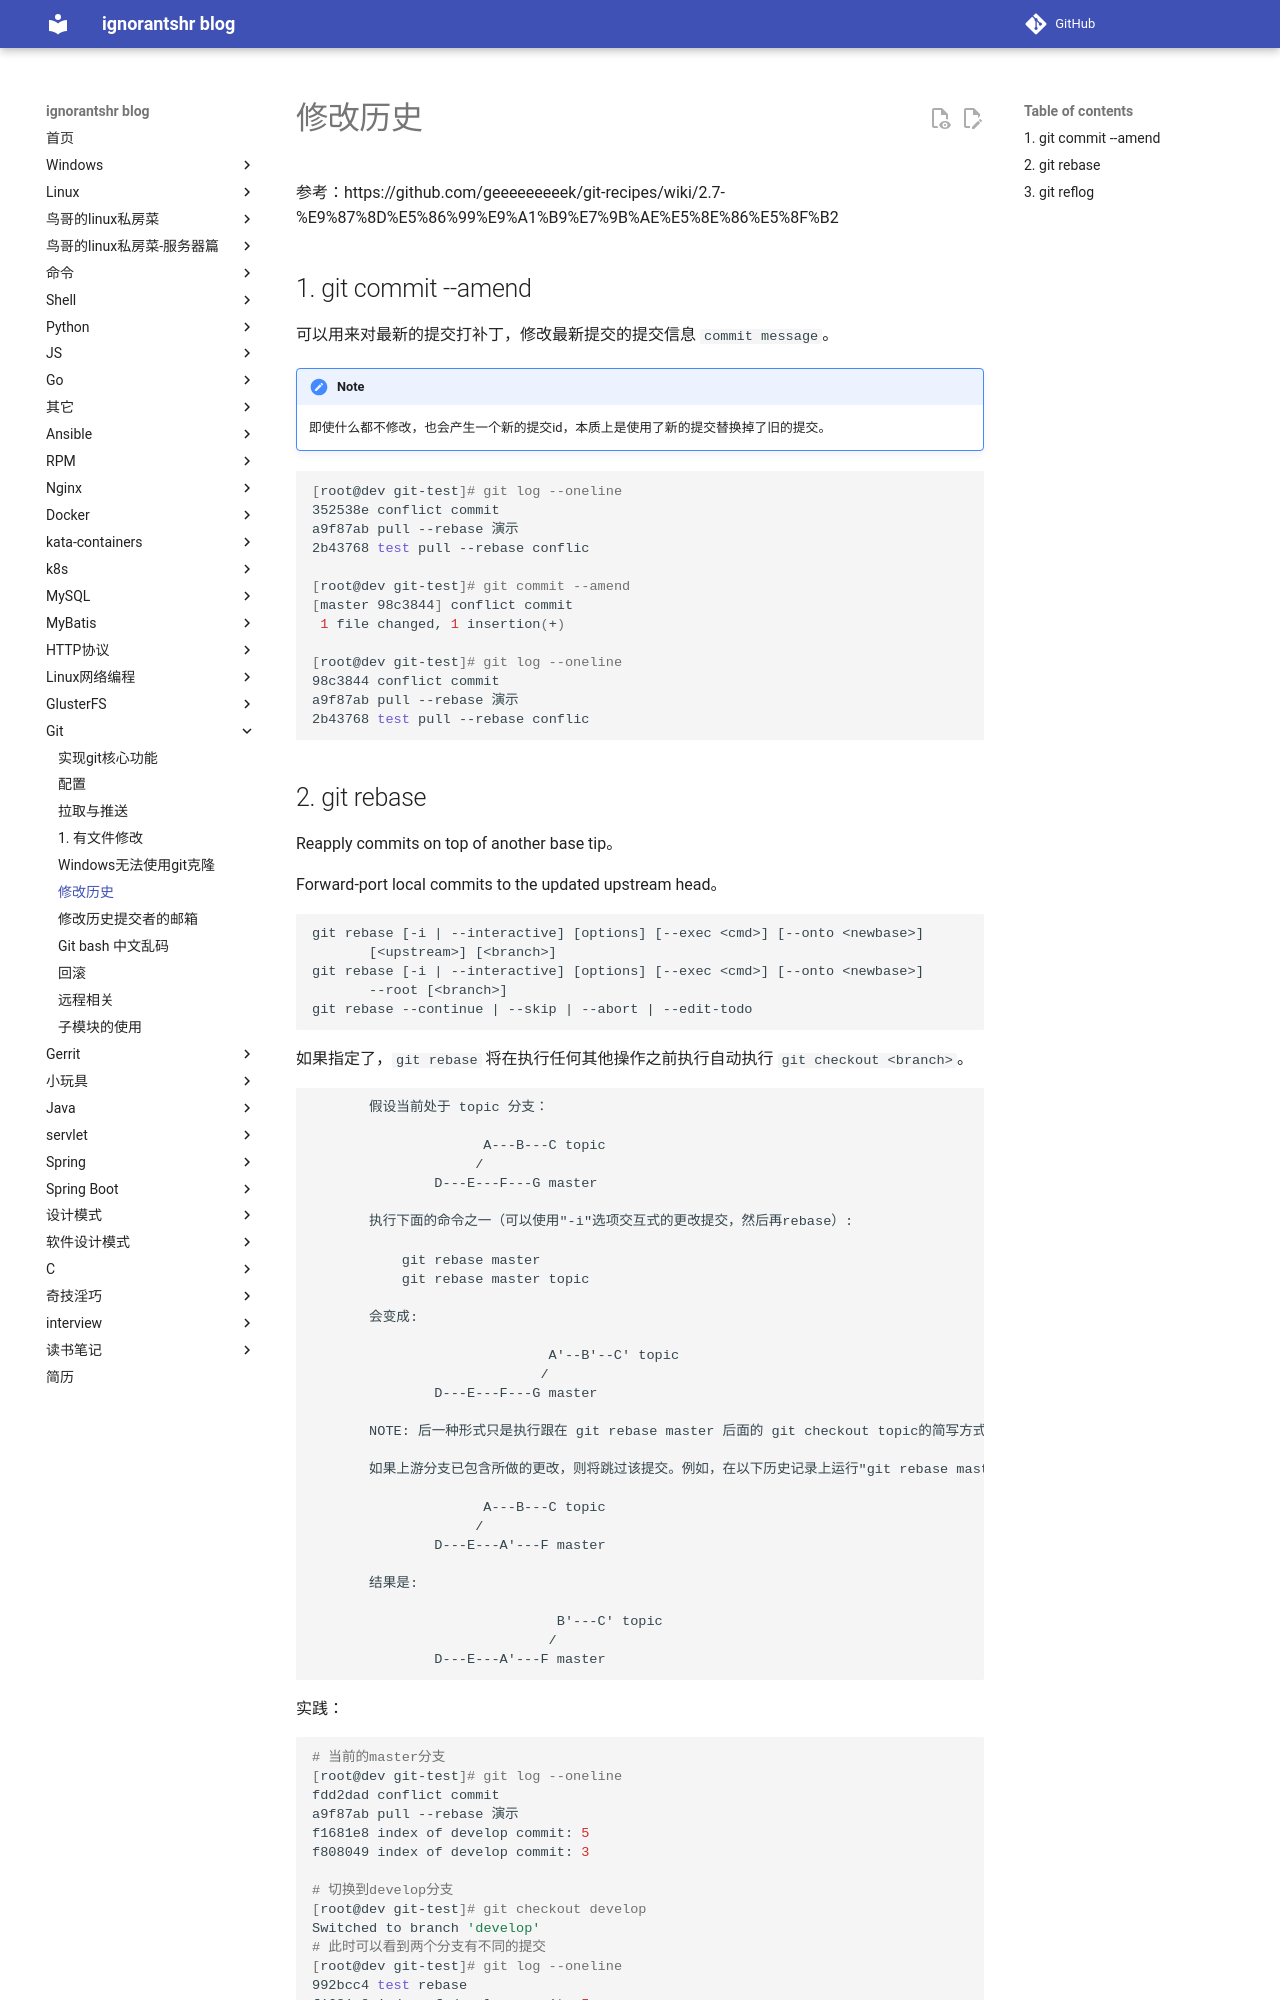

repository: ignorantshr/person-blog · page: git/修改历史/index.html · generator: mkdocs

参考：https://github.com/geeeeeeeeek/git-recipes/wiki/2.7-%E9%87%8D%E5%86%99%E9%A1%B9%E7%9B%AE%E5%8E%86%E5%8F%B2

## git commit --amend

可以用来对最新的提交打补丁，修改最新提交的提交信息 `commit message`。

!!! note
    即使什么都不修改，也会产生一个新的提交id，本质上是使用了新的提交替换掉了旧的提交。

```bash
[root@dev git-test]# git log --oneline
352538e conflict commit
a9f87ab pull --rebase 演示
2b43768 test pull --rebase conflic

[root@dev git-test]# git commit --amend
[master 98c3844] conflict commit
 1 file changed, 1 insertion(+)

[root@dev git-test]# git log --oneline
98c3844 conflict commit
a9f87ab pull --rebase 演示
2b43768 test pull --rebase conflic
```
